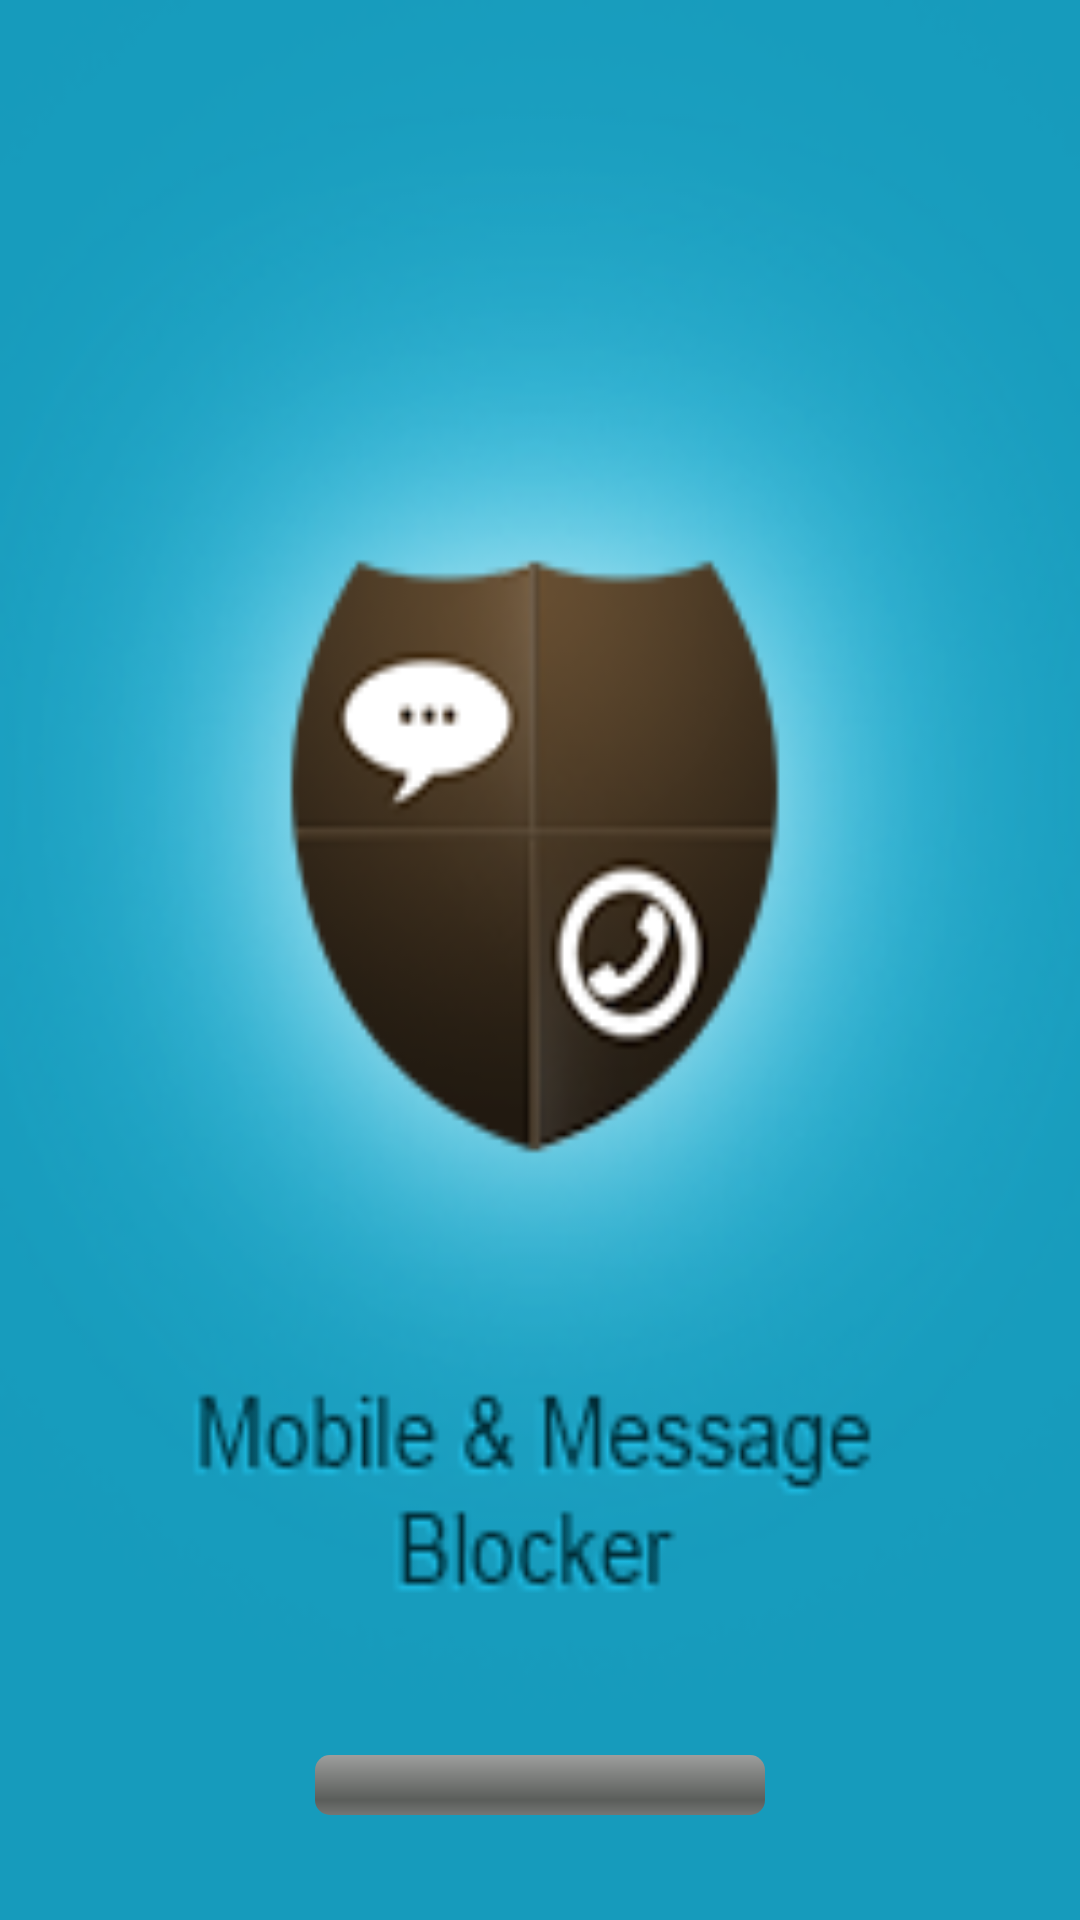

Write the Android layout XML for this screen, with the resource values it uses.
<!-- AndroidManifest.xml: activity theme android:Theme.NoTitleBar.Fullscreen -->
<!-- res/layout/activity_fullscreen.xml -->
<RelativeLayout xmlns:android="http://schemas.android.com/apk/res/android"
    android:layout_width="match_parent"
    android:layout_height="match_parent"
    android:background="@drawable/splash"

    >


    
    
    
    
    
    
    
    
    
    

    
    
    
    
    
    
    
    
    


    <ProgressBar
        android:id="@+id/progressBar1"
        style="?android:attr/progressBarStyleHorizontal"
        android:layout_width="150dp"
        android:layout_height="wrap_content"
        android:layout_alignParentBottom="true"
        android:layout_centerHorizontal="true"
        android:layout_gravity="center_horizontal|bottom"
        android:layout_marginBottom="35dp" />


</RelativeLayout>
<!-- resources referenced by this layout -->
<resources>
  <!-- drawable splash: png bitmap (drawable-hdpi, 41464 bytes) -->
</resources>
